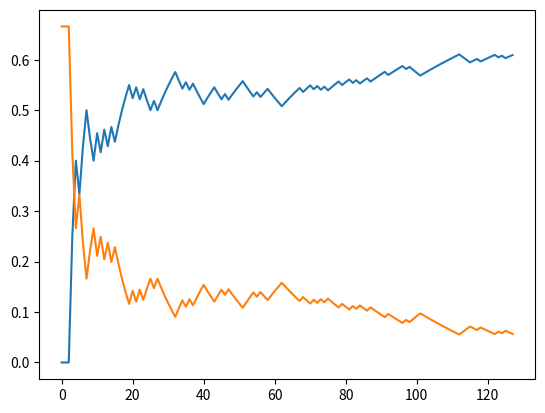

The matplotlib source for this figure:
# %%
import numpy as np

true_mean = 0.666
num_samples = 128
# draw monte carlo samples from bernoulli distribution
def monte_carlo_bernoulli(true_mean, num_samples):
    return np.random.binomial(1, true_mean, num_samples)

samples = monte_carlo_bernoulli(true_mean, num_samples)

# %%
# plot running average of samples
import matplotlib.pyplot as plt
plt.plot(np.cumsum(samples) / np.arange(1, num_samples + 1))

# %%
# plot absolute error from true mean
plt.plot(np.abs(np.cumsum(samples) / np.arange(1, num_samples+1) - true_mean))

# %%
# print absolute error from true mean for all samples
print(np.abs(np.sum(samples) / num_samples - true_mean))

# %%
